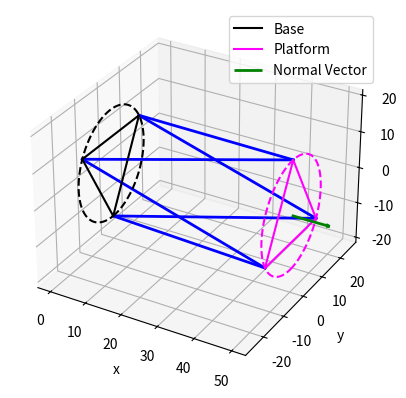

Write the Python code that produced this figure.
"""
Derivation from Journal of Mechatronics and Robotics, Inverse Kinematics of a Stewart Platform by R. Petrescu, et al. Oct 2018
and 
The Mathematics of the Stewart Platform by Radamés Ajna and Thiago Hersan as part of memememe for the Object Liberation Front https://olf.alab.space/projects/


Solves for the leg lengths required for the Stewart Platform to reach a given x y z roll pitch yaw
"""

import numpy as np
import matplotlib.pyplot as plt
from mpl_toolkits.mplot3d import Axes3D

class StewartPlatform33:
    def __init__(self, r_base, r_plat):
        """
        Initialize the geometry of a 3-3 Stewart Platform
        """

        self.r_base = r_base
        self.r_plat = r_plat

        # Defining local base points, relative to the Base Center
        # Equilaterial Triangle
        # A is at 0 degrees, B is at 120, C is at 240. (Standard CCW order)
        self.local_base_points = {
            'A': np.array([r_base, 0, 0]),
            'B': np.array([-0.5 * r_base, np.sqrt(3)/2 * r_base, 0]),  # Fixed: +Y for 120 deg
            'C': np.array([-0.5 * r_base, -np.sqrt(3)/2 * r_base, 0])  # Fixed: -Y for 240 deg
        }

        # Defining local platform points, relative to platform center
        # D goes to A and B, E goes to B and C, F goes to C and A

        # Top platform is rotated by 60 degrees for 3-3 geometry
        angle = np.deg2rad(60)

        Rz_60 = np.array([
            [np.cos(angle), -np.sin(angle), 0],
            [np.sin(angle),  np.cos(angle), 0],
            [0, 0, 1]
        ])

        self.local_plat_points = {
            'D': Rz_60 @ np.array([r_plat, 0, 0]),
            'E': Rz_60 @ np.array([-0.5 * r_plat, np.sqrt(3)/2 * r_plat, 0]), # Fixed signs here too to match
            'F': Rz_60 @ np.array([-0.5 * r_plat, -np.sqrt(3)/2 * r_plat, 0])
        }

    def get_rpy(self, rpy):
        # obtain rotation matrix given row pitch and yaw
        rpy = np.deg2rad(rpy)
        roll, pitch, yaw = rpy
        Rx = np.array([
            [1, 0, 0],
            [0, np.cos(roll), -np.sin(roll)],
            [0, np.sin(roll),  np.cos(roll)]
        ])

        Ry = np.array([
            [ np.cos(pitch), 0, np.sin(pitch)],
            [0, 1, 0],
            [-np.sin(pitch), 0, np.cos(pitch)]
        ])

        Rz = np.array([
            [np.cos(yaw), -np.sin(yaw), 0],
            [np.sin(yaw),  np.cos(yaw), 0],
            [0, 0, 1]
        ])

        return Rz @ Ry @ Rx
    
    def solve_leg_lengths(self, base_pos, base_rpy, target_pos, target_rpy):
        # 321 rotation matrix from base to target frame
        R_base = self.get_rpy(base_rpy)
        R_plat = self.get_rpy(target_rpy)

        # define how the legs are connected
        leg_con = [
            ('Leg1', 'A', 'D'), # Leg 1 connects Base A to Plat D
            ('Leg2', 'B', 'D'), # Leg 2 connects Base B to Plat D
            ('Leg3', 'B', 'E'), # ...
            ('Leg4', 'C', 'E'),
            ('Leg5', 'C', 'F'),
            ('Leg6', 'A', 'F')
        ]

        lengths = {}
        lines = {}
        
        # New: Dictionaries to store global coordinates for plotting triangles
        base_coords = {}
        plat_coords = {}

        # target position and base position in base frame
        T = np.array(target_pos)
        B = np.array(base_pos)

        # solve for leg lengths
        for leg_name, base_key, plat_key in leg_con:
            # start by obtaining local coordinates p_i and b_i
            b_i = self.local_base_points[base_key]
            p_i = self.local_plat_points[plat_key]

            # Convert to base frame
            base_point = B + b_i
            plat_point = T + (R_plat @ p_i)

            # rotate the base
            base_point = R_base @ b_i
            
            # Store for plotting
            base_coords[base_key] = base_point
            plat_coords[plat_key] = plat_point

            # find leg lengths
            leg_vec = plat_point - base_point

            lengths[leg_name] = np.linalg.norm(leg_vec)
            lines[leg_name] = (base_point, plat_point)

        return lengths, lines, base_coords, plat_coords


if __name__ == '__main__':

    # give the target coords and rpy in deg

    platform = StewartPlatform33(15, 15) # give base and platform radius

    # x y z
    # platform extends along the x axis, and is rotated 90 degrees about the y axis to become a tunnel instead of a tower
    base_pos = [0, 0, 0]
    base_rpy = [0, 90, 0]
    target_pos = [50, 0, 0]
    target_rpy = [0, 90, 0] # deg

    lengths, lines, base_pts, plat_pts = platform.solve_leg_lengths(base_pos, base_rpy, target_pos, target_rpy)

    fig = plt.figure()
    ax = fig.add_subplot(111, projection='3d')

    # plot legs
    for name, (start, end) in lines.items():
        ax.plot(
            [start[0], end[0]], # x
            [start[1], end[1]], # y
            [start[2], end[2]], # z
            color='blue', linewidth=2
        )

    # plotting base and platform triangles showing the connection points
    def plot_triangle(points, keys, color, label):
        # draw a triangle from going to a -> b -> c -> a
        x = [points[k][0] for k in keys] + [points[keys[0]][0]] # A_x -> B_x -> C_x -> A_x
        y = [points[k][1] for k in keys] + [points[keys[0]][1]] # repeat for y
        z = [points[k][2] for k in keys] + [points[keys[0]][2]] # repeat for z
        ax.plot(x, y, z, color=color, label=label)

    plot_triangle(base_pts, ['A', 'B', 'C'], 'black', 'Base')
    plot_triangle(plat_pts, ['D', 'E', 'F'], 'magenta', 'Platform')

    # plot platforms
    def plot_circle(center, r, rpy=[0,0,0], color='black'):
        theta = np.linspace(0, 2*np.pi, 100)
        # Create circle in local XY plane
        xc = r * np.cos(theta) # x coord of circle
        yc = r * np.sin(theta) # y
        zc = np.zeros_like(xc) # z
        
        # apply rotation and translation
        points = np.vstack([xc, yc, zc])
        R = platform.get_rpy(rpy) # get rotation matrix
        points = R @ points + np.array(center).reshape(3, 1)
        
        ax.plot(points[0,:], points[1,:], points[2,:], color=color, linestyle='--')

    plot_circle(base_pos, platform.r_base, base_rpy, 'black')
    plot_circle(target_pos, platform.r_plat, target_rpy, 'magenta')

    # calculate the Normal Vector
    R_current = platform.get_rpy(target_rpy)
    platform_normal = np.array([0, 0, 1]) * 10 # want the normal to be 10 'units' away

    # transform normal from platform frame to base frame
    base_frame_normal = R_current @ platform_normal\
    
    # define start and end position of normal vector
    start = np.array(target_pos)
    end = start + base_frame_normal
    
    ax.quiver(
            target_pos[0], target_pos[1], target_pos[2],
            base_frame_normal[0], base_frame_normal[1], base_frame_normal[2],
            length=1,
            color='green', 
            linewidth=2,
            arrow_length_ratio=0.1,
            label='Normal Vector'
        )
    
    ax.legend()
    ax.set_xlabel('x')
    ax.set_ylabel('y')
    ax.set_zlabel('z')
    plt.axis('equal')
    plt.show()
